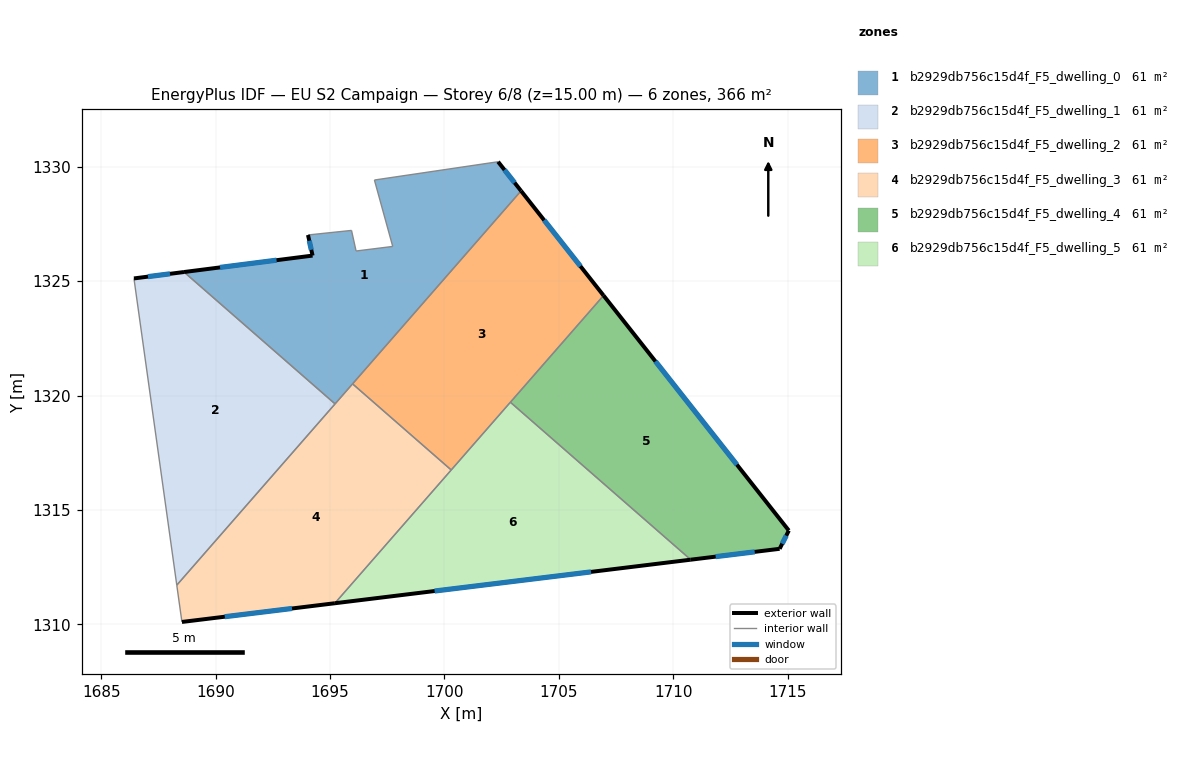
=== STOREY PLAN SPEC (per zone: floor XY polygon, exterior-wall plan segments, windows/doors) ===
zone 1: b2929db756c15d4f_F5_dwelling_0  (61.0 m²)
  floor: (1702.34, 1330.22) (1703.35, 1328.95) (1695.22, 1319.64) (1688.62, 1325.40) (1694.24, 1326.12) (1694.04, 1327.02) (1695.94, 1327.22) (1696.14, 1326.32) (1697.74, 1326.52) (1696.94, 1329.42)
  exterior wall: (1703.35, 1328.95) – (1702.34, 1330.22)  [1.6 m]
    window: (1703.06, 1329.30) – (1702.62, 1329.86)  [0.9 m²]
  exterior wall: (1694.24, 1326.12) – (1688.62, 1325.40)  [5.7 m]
    window: (1692.66, 1325.92) – (1690.19, 1325.60)  [3.3 m²]
  exterior wall: (1694.04, 1327.02) – (1694.24, 1326.12)  [0.9 m]
    window: (1694.09, 1326.77) – (1694.18, 1326.37)  [0.5 m²]
  interior walls: 8
zone 2: b2929db756c15d4f_F5_dwelling_1  (61.0 m²)
  floor: (1695.22, 1319.64) (1688.30, 1311.72) (1686.43, 1325.12) (1688.62, 1325.40)
  exterior wall: (1688.62, 1325.40) – (1686.43, 1325.12)  [2.2 m]
    window: (1688.01, 1325.32) – (1687.04, 1325.20)  [1.3 m²]
  interior walls: 3
zone 3: b2929db756c15d4f_F5_dwelling_2  (61.0 m²)
  floor: (1703.35, 1328.95) (1706.95, 1324.37) (1700.30, 1316.75) (1695.98, 1320.51)
  exterior wall: (1706.95, 1324.37) – (1703.35, 1328.95)  [5.8 m]
    window: (1705.94, 1325.65) – (1704.36, 1327.66)  [3.4 m²]
  interior walls: 4
zone 4: b2929db756c15d4f_F5_dwelling_3  (61.0 m²)
  floor: (1700.30, 1316.75) (1695.21, 1310.93) (1688.53, 1310.11) (1688.30, 1311.72) (1695.98, 1320.51)
  exterior wall: (1688.53, 1310.11) – (1695.21, 1310.93)  [6.7 m]
    window: (1690.40, 1310.34) – (1693.34, 1310.70)  [3.9 m²]
  interior walls: 5
zone 5: b2929db756c15d4f_F5_dwelling_4  (61.0 m²)
  floor: (1706.95, 1324.37) (1715.05, 1314.10) (1714.65, 1313.30) (1710.76, 1312.83) (1702.88, 1319.71)
  exterior wall: (1715.05, 1314.10) – (1706.95, 1324.37)  [13.1 m]
    window: (1712.78, 1316.98) – (1709.22, 1321.50)  [7.6 m²]
  exterior wall: (1714.65, 1313.30) – (1715.05, 1314.10)  [0.9 m]
    window: (1714.76, 1313.53) – (1714.94, 1313.88)  [0.5 m²]
  exterior wall: (1710.76, 1312.83) – (1714.65, 1313.30)  [3.9 m]
    window: (1711.85, 1312.96) – (1713.56, 1313.17)  [2.3 m²]
  interior walls: 2
zone 6: b2929db756c15d4f_F5_dwelling_5  (61.0 m²)
  floor: (1710.76, 1312.83) (1695.21, 1310.93) (1702.88, 1319.71)
  exterior wall: (1695.21, 1310.93) – (1710.76, 1312.83)  [15.7 m]
    window: (1699.57, 1311.46) – (1706.40, 1312.30)  [9.1 m²]
  interior walls: 3

=== DERIVED (storey summary) ===
Building: EU S2 Campaign
Storey: 6 of 8  (floor level z = 15.00 m)
Storey gross floor area: 366.0 m²
Zones on this storey: 6
  - b2929db756c15d4f_F5_dwelling_0: floor 61.0 m²; exterior wall 8.2 m (24.6 m²); 3 window(s) 4.8 m²; WWR 19.3%
  - b2929db756c15d4f_F5_dwelling_1: floor 61.0 m²; exterior wall 2.2 m (6.6 m²); 1 window(s) 1.3 m²; WWR 19.3%
  - b2929db756c15d4f_F5_dwelling_2: floor 61.0 m²; exterior wall 5.8 m (17.5 m²); 1 window(s) 3.4 m²; WWR 19.3%
  - b2929db756c15d4f_F5_dwelling_3: floor 61.0 m²; exterior wall 6.7 m (20.2 m²); 1 window(s) 3.9 m²; WWR 19.3%
  - b2929db756c15d4f_F5_dwelling_4: floor 61.0 m²; exterior wall 17.9 m (53.7 m²); 3 window(s) 10.4 m²; WWR 19.3%
  - b2929db756c15d4f_F5_dwelling_5: floor 61.0 m²; exterior wall 15.7 m (47.0 m²); 1 window(s) 9.1 m²; WWR 19.3%
Zone adjacency (shared interzone walls):
  - b2929db756c15d4f_F5_dwelling_0 ↔ b2929db756c15d4f_F5_dwelling_1
  - b2929db756c15d4f_F5_dwelling_0 ↔ b2929db756c15d4f_F5_dwelling_2
  - b2929db756c15d4f_F5_dwelling_0 ↔ b2929db756c15d4f_F5_dwelling_3
  - b2929db756c15d4f_F5_dwelling_1 ↔ b2929db756c15d4f_F5_dwelling_3
  - b2929db756c15d4f_F5_dwelling_2 ↔ b2929db756c15d4f_F5_dwelling_3
  - b2929db756c15d4f_F5_dwelling_2 ↔ b2929db756c15d4f_F5_dwelling_4
  - b2929db756c15d4f_F5_dwelling_2 ↔ b2929db756c15d4f_F5_dwelling_5
  - b2929db756c15d4f_F5_dwelling_3 ↔ b2929db756c15d4f_F5_dwelling_5
  - b2929db756c15d4f_F5_dwelling_4 ↔ b2929db756c15d4f_F5_dwelling_5